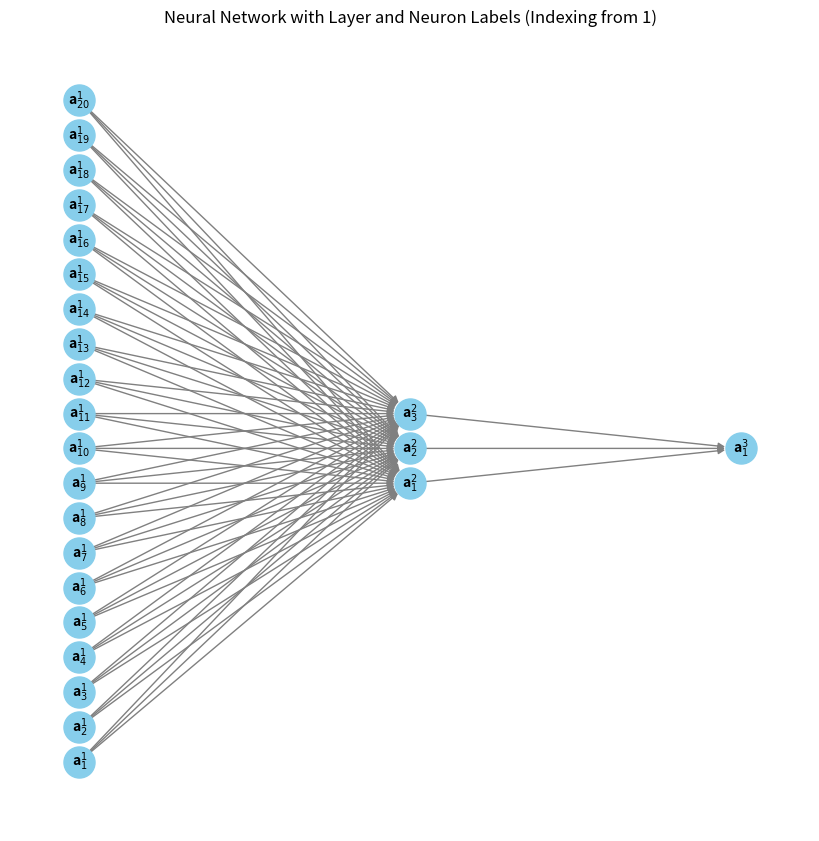

The matplotlib source for this figure:
import matplotlib.pyplot as plt
import networkx as nx
# Function to draw a neural network with formatted labels and indexing starting from 1
def draw_neural_network_with_labels_starting_from_1(input_neurons, hidden_neurons, output_neurons):
    G = nx.DiGraph()

    # Adding nodes for the input layer
    input_layer_positions = [(0, i) for i in range(input_neurons)]
    for i, pos in enumerate(input_layer_positions, 1):  # Start indexing from 1
        G.add_node(f'a$_{{{i}}}^1$', pos=pos)  # Layer 1: Input layer with subscript as neuron number

    # Adding nodes for the hidden layer
    hidden_layer_positions = [(1, i + (input_neurons - hidden_neurons) // 2) for i in range(hidden_neurons)]
    for i, pos in enumerate(hidden_layer_positions, 1):  # Start indexing from 1
        G.add_node(f'a$_{{{i}}}^2$', pos=pos)  # Layer 2: Hidden layer with subscript as neuron number

    # Adding nodes for the output layer
    output_layer_positions = [(2, (input_neurons - output_neurons) // 2)]
    for i, pos in enumerate(output_layer_positions, 1):  # Start indexing from 1
        G.add_node(f'a$_{{{i}}}^3$', pos=pos)  # Layer 3: Output layer with subscript as neuron number

    # Adding edges from input layer to hidden layer
    for i in range(1, input_neurons + 1):
        for h in range(1, hidden_neurons + 1):
            G.add_edge(f'a$_{{{i}}}^1$', f'a$_{{{h}}}^2$')

    # Adding edges from hidden layer to output layer
    for h in range(1, hidden_neurons + 1):
        for o in range(1, output_neurons + 1):
            G.add_edge(f'a$_{{{h}}}^2$', f'a$_{{{o}}}^3$')

    # Drawing the graph
    pos = nx.get_node_attributes(G, 'pos')
    plt.figure(figsize=(8, 8))
    nx.draw(G, pos, with_labels=True, node_size=500, node_color='skyblue', font_size=10, font_weight='bold', edge_color='gray')
    plt.title('Neural Network with Layer and Neuron Labels (Indexing from 1)')
    plt.show()

# Draw the neural network with formatted labels and indexing starting from 1
draw_neural_network_with_labels_starting_from_1(20, 3, 1)
